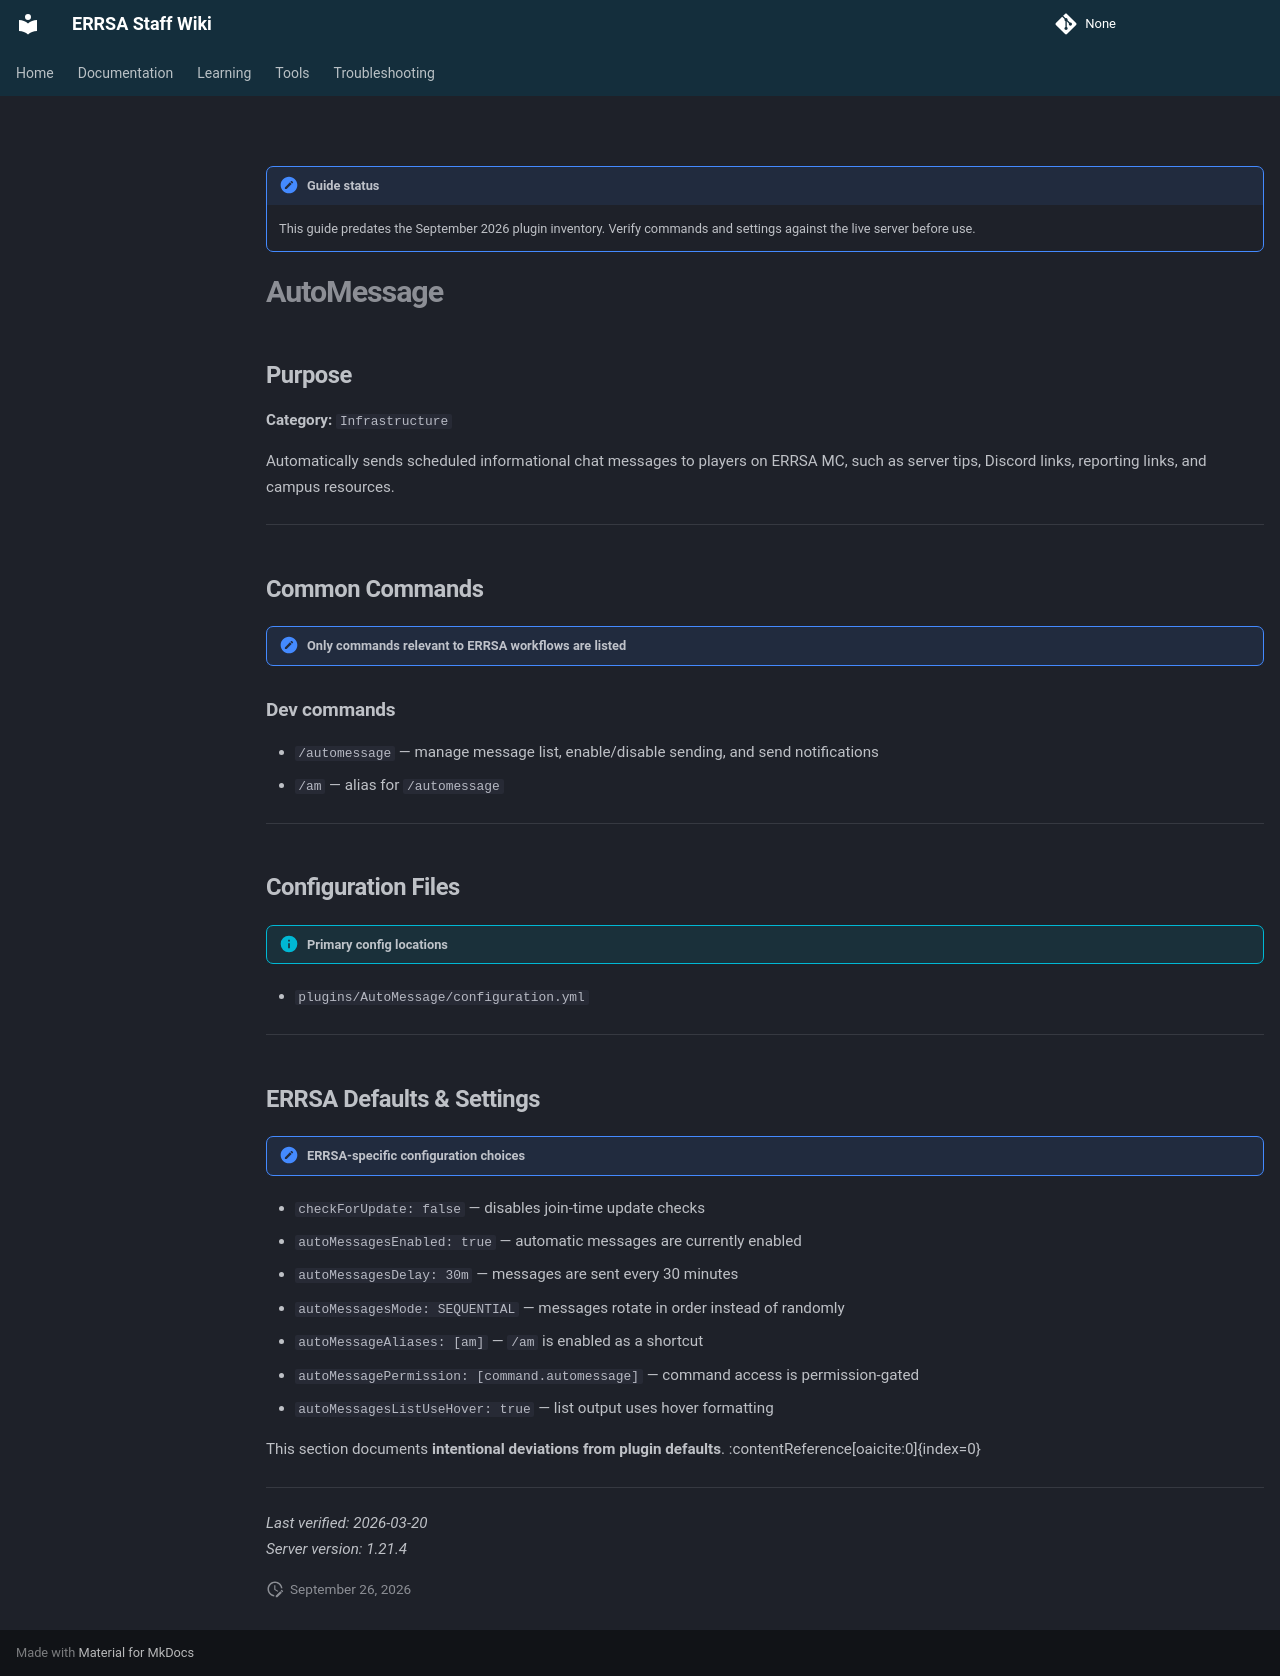

repository: DB-ERRSA/ERRSA-Staff-Wiki · page: documentation/plugins/legacy/automessage/index.html · generator: mkdocs

!!! note "Guide status"
    This guide predates the September 2026 plugin inventory. Verify commands and settings against the live server before use.

# AutoMessage

## Purpose

**Category:** `Infrastructure`  

Automatically sends scheduled informational chat messages to players on ERRSA MC, such as server tips, Discord links, reporting links, and campus resources.

---

## Common Commands

!!! note "Only commands relevant to ERRSA workflows are listed"


### Dev commands
- `/automessage` — manage message list, enable/disable sending, and send notifications
- `/am` — alias for `/automessage`

---

## Configuration Files

!!! info "Primary config locations"
- `plugins/AutoMessage/configuration.yml`

---

## ERRSA Defaults & Settings

!!! note "ERRSA-specific configuration choices"
- `checkForUpdate: false` — disables join-time update checks  
- `autoMessagesEnabled: true` — automatic messages are currently enabled  
- `autoMessagesDelay: 30m` — messages are sent every 30 minutes  
- `autoMessagesMode: SEQUENTIAL` — messages rotate in order instead of randomly  
- `autoMessageAliases: [am]` — `/am` is enabled as a shortcut  
- `autoMessagePermission: [command.automessage]` — command access is permission-gated  
- `autoMessagesListUseHover: true` — list output uses hover formatting  

This section documents **intentional deviations from plugin defaults**. :contentReference[oaicite:0]{index=0}

---

_Last verified: 2026-03-20_  
_Server version: 1.21.4_
